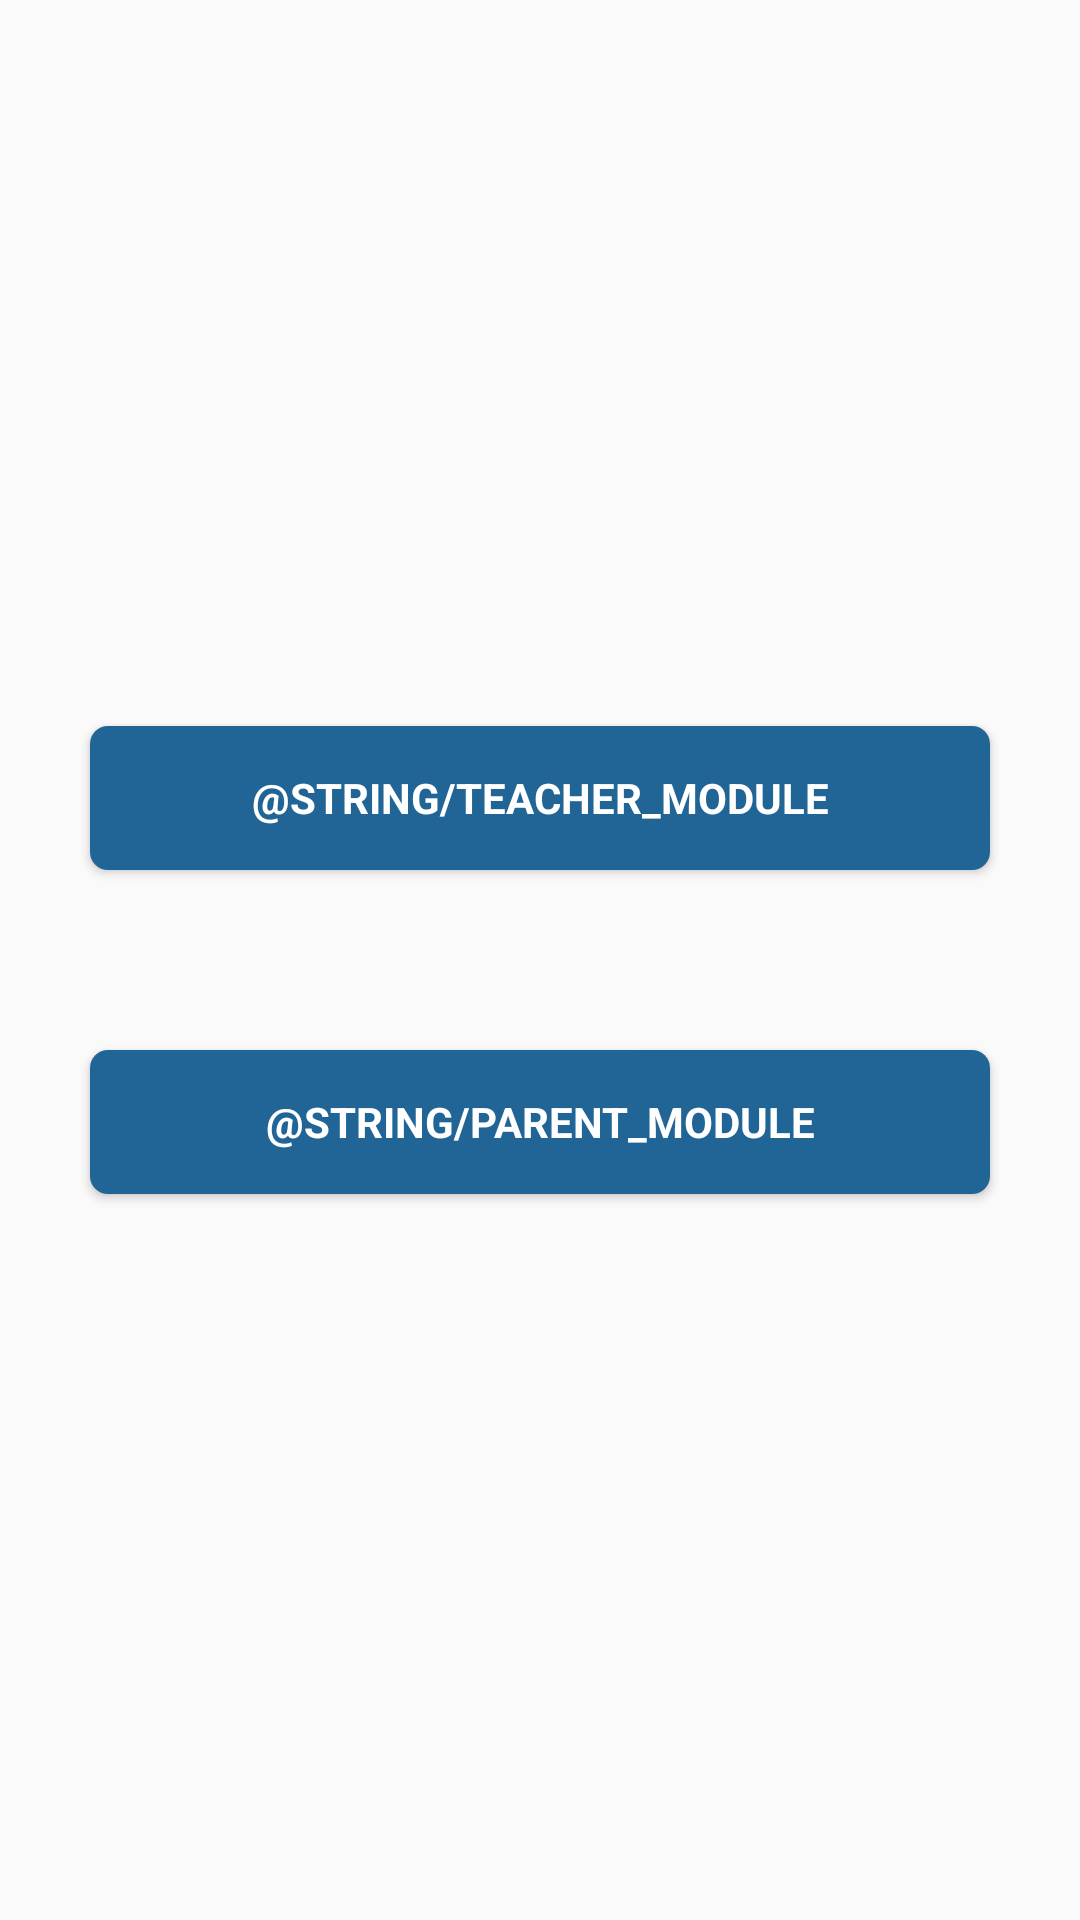

The Android layout XML behind this screen, and the referenced resources:
<!-- AndroidManifest.xml: application theme AppTheme -->
<!-- res/layout/activity_module_selection.xml -->
<?xml version="1.0" encoding="utf-8"?>
<LinearLayout xmlns:android="http://schemas.android.com/apk/res/android"
    android:layout_width="match_parent"
    android:layout_height="match_parent"
    xmlns:tools="http://schemas.android.com/tools"
    android:orientation="vertical"
    android:gravity="center"
    tools:ignore="MissingPrefix">

    <Button
        android:id="@+id/btn_Teacher"
        style="?android:textAppearanceSmall"
        android:layout_width="match_parent"
        android:layout_height="wrap_content"
        android:layout_alignParentStart="true"
        android:layout_below="@+id/password"
        android:layout_margin="@dimen/_30sdp"
        android:background="@drawable/rounded_border_button"
        android:text="@string/teacher_module"
        android:textColor="@color/white"
        android:textStyle="bold" />

    <Button
        android:id="@+id/btn_Parent"
        style="?android:textAppearanceSmall"
        android:layout_width="match_parent"
        android:layout_height="wrap_content"
        android:layout_alignParentStart="true"
        android:layout_margin="@dimen/_30sdp"
        android:background="@drawable/rounded_border_button"
        android:text="@string/parent_module"
        android:textColor="@color/white"
        android:textStyle="bold" />

</LinearLayout>
<!-- resources referenced by this layout -->
<resources>
  <color name="white">#ffffff</color>
  <dimen name="_30sdp">30dp</dimen>
  <!-- drawable rounded_border_button (drawable) -->
  <?xml version="1.0" encoding="utf-8"?>
  <shape xmlns:android="http://schemas.android.com/apk/res/android"
      android:shape="rectangle" android:padding="10dp">
      <solid android:color="#216596"/>
      <corners
          android:bottomRightRadius="6dp"
          android:bottomLeftRadius="6dp"
          android:topLeftRadius="6dp"
          android:topRightRadius="6dp"/>
  </shape>
  <style name="AppTheme" parent="Theme.AppCompat.Light.DarkActionBar">
          
          <item name="colorPrimary">@color/colorPrimary</item>
          <item name="colorPrimaryDark">@color/colorPrimaryDark</item>
          <item name="colorAccent">@color/colorAccent</item>
      </style>
  <color name="colorPrimary">#777777</color>
  <color name="colorPrimaryDark">#333333</color>
  <color name="colorAccent">#FF4081</color>
</resources>
